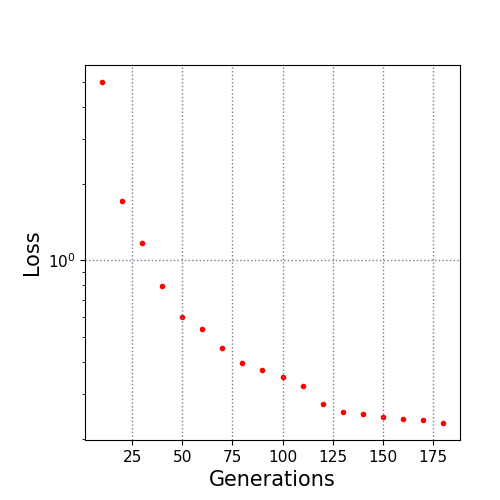

The file beside this chart, header and first rows:
10.0, 5.000672
20.0, 1.709
30.0, 1.175
40.0, 0.7956
50.0, 0.6003
60.0, 0.5388
70.0, 0.4547
80.0, 0.3969
90.0, 0.3706
100.0, 0.3479
110.0, 0.3208
120.0, 0.2748
130.0, 0.2556
140.0, 0.2506
150.0, 0.2437
160.0, 0.24
170.0, 0.2367
180.0, 0.2306
